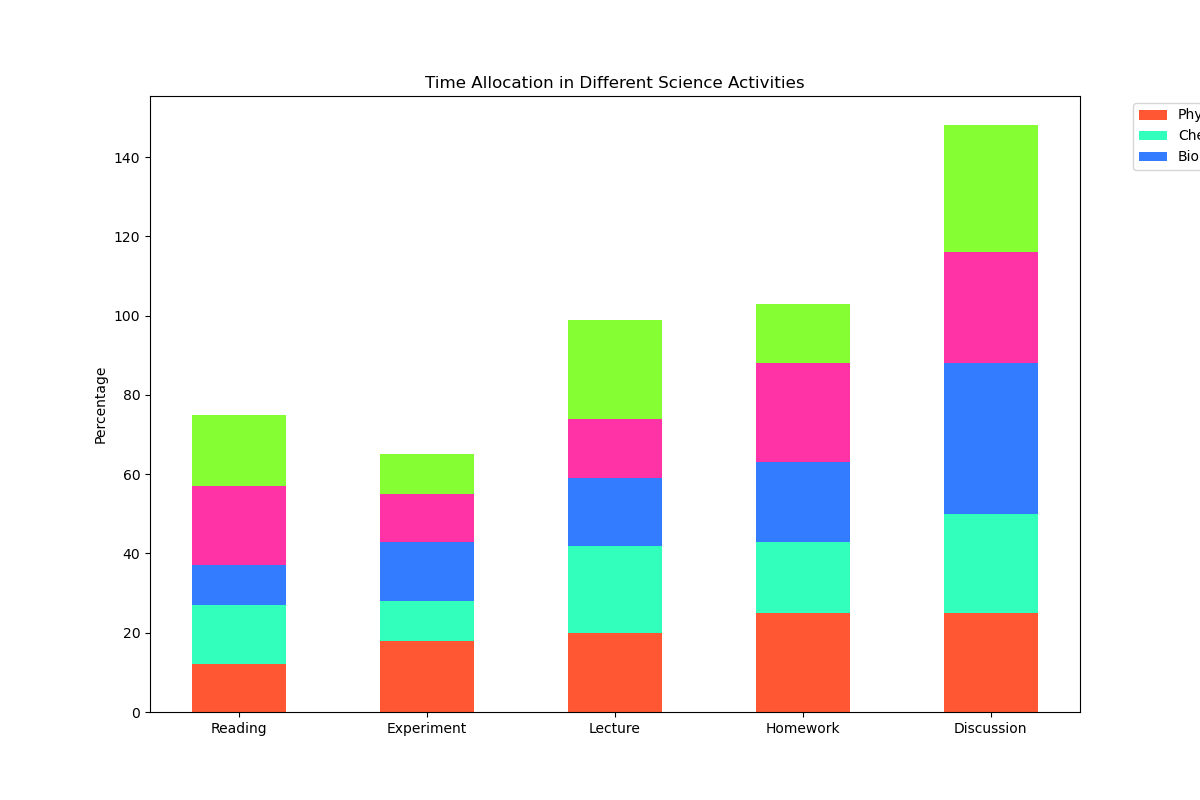

The table this chart was drawn from, first rows:
Categories, Physics, Chemistry, Biology, Mathematics, Computer Science
Reading, 12, 15, 10, 20, 18
Experiment, 18, 10, 15, 12, 10
Lecture, 20, 22, 17, 15, 25
Homework, 25, 18, 20, 25, 15
Discussion, 25, 25, 38, 28, 32
